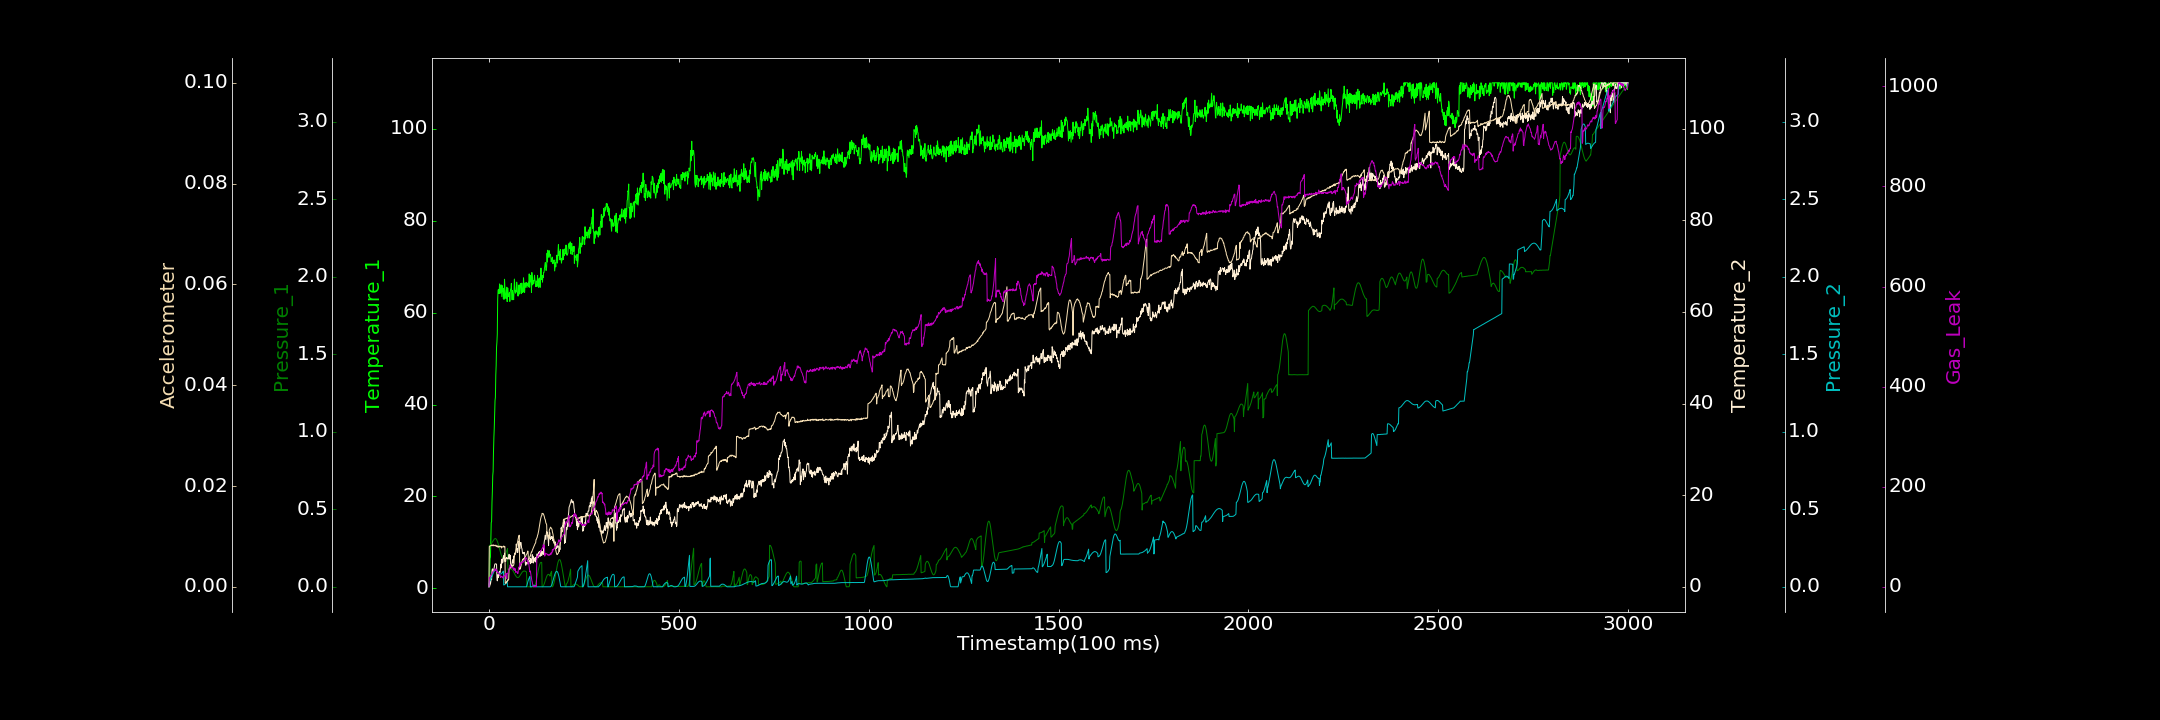

Source data for this figure (header and first rows):
0.000000000, 0.336035021, 0.000000000, 0.000000000, 0.000336388, 0.000000000, 0.000000000
1, 0.787, 0.266, 0.7139, 0.0315, 0.008008, 18.09
2, 2.227, 0.2668, 0.1323, 0.03436, 0.008037, 17.58
3, 6.46, 0.2687, 1.181, 0.03792, 0.008076, 19.02
4, 6.803, 0.2708, 0.5982, 0.0429, 0.008142, 22.7
5, 10.52, 0.2738, 1.169, 0.04869, 0.008172, 21.84
6, 14.28, 0.2771, 2.147, 0.05519, 0.008208, 25.05
7, 14.54, 0.281, 1.553, 0.0614, 0.008294, 25.07
8, 18.66, 0.2845, 3.508, 0.06827, 0.008117, 26.17
9, 21.07, 0.289, 3.919, 0.07459, 0.008206, 28.45
10, 24.5, 0.2925, 3.68, 0.0813, 0.0083, 28.08
11, 25.42, 0.2972, 3.315, 0.08698, 0.008199, 31.4
12, 29.87, 0.3008, 3.325, 0.09239, 0.008304, 31.58
13, 32.85, 0.3051, 3.752, 0.09698, 0.008109, 31.56
14, 34.87, 0.3075, 4.284, 0.101, 0.008197, 33.34
15, 37.92, 0.3091, 4.765, 0.1039, 0.008176, 33.3
16, 40.83, 0.3106, 4.995, 0.1057, 0.008288, 36.22
17, 41.55, 0.3113, 5.01, 0.1067, 0.008093, 34.26
18, 46.38, 0.3099, 4.99, 0.1067, 0.00817, 32.84
19, 48.48, 0.3079, 4.99, 0.1063, 0.00824, 35.31
20, 52.47, 0.3051, 4.882, 0.1048, 0.007971, 30.5
21, 53.58, 0.2999, 1.947, 0.1028, 0.00805, 31.38
22, 55.35, 0.2938, 1.304, 0.1001, 0.008133, 31.03
23, 62.89, 0.288, 2.279, 0.09786, 0.008036, 28.42
24, 64.84, 0.2808, 2.666, 0.09458, 0.007824, 27.89
25, 65.04, 0.2716, 1.995, 0.09137, 0.007973, 28.86
26, 64.18, 0.2622, 2.5, 0.08927, 0.008083, 28.12
27, 64.71, 0.2531, 2.486, 0.08663, 0.007971, 25.61
28, 66.24, 0.2433, 3.368, 0.08475, 0.007913, 24.07
29, 64.17, 0.2338, 3.114, 0.08307, 0.008078, 24.17
30, 65.03, 0.2236, 3.653, 0.08288, 0.008017, 20.65
31, 64.34, 0.2155, 4.93, 0.08277, 0.007937, 18.47
32, 66.03, 0.2076, 4.1, 0.08369, 0.00802, 21.11
33, 64.68, 0.2009, 5.958, 0.08466, 0.007688, 21.12
34, 63.46, 0.1946, 5.103, 0.08763, 0.008025, 19.76
35, 65.86, 0.1903, 6.108, 0.08985, 0.007934, 19.81
36, 64.59, 0.1877, 5.714, 0.09364, 0.007866, 19.34
37, 65.3, 0.1864, 5.366, 0.09758, 0.00789, 17.48
38, 62.96, 0.1864, 6.56, 0.1016, 0.007936, 21.41
39, 64.45, 0.188, 6.797, 0.01172, 0.00811, 22.13
40, 62.9, 0.1912, 6.119, 0.01248, 0.007908, 22.68
41, 67.26, 0.1955, 7.362, 0.01356, 0.007969, 22.97
42, 65.27, 0.2007, 5.53, 0.01499, 0.00797, 20.9
43, 64.45, 0.2073, 6.054, 0.01746, 0.0007017, 23.44
44, 63.48, 0.2145, 5.561, 0.02049, 0.0007916, 27.11
45, 63.04, 0.2204, 6.281, 0.02426, 0.0007606, 26.6
46, 63.81, 0.2277, 6.198, 0.02826, 0.0007572, 26.21
47, 65.53, 0.2344, 6.407, 0.03267, 0.001101, 16.2
48, 62.39, 0.24, 6.271, 0.03786, 0.001066, 26.26
49, 65.3, 0.2462, 6.183, 0.000000000, 0.001275, 26.47
50, 65.3, 0.1099, 6.037, 0.000000000, 0.00143, 27.14
51, 63.45, 0.1106, 6.106, 0.0004402, 0.001315, 30.16
52, 63.62, 0.1106, 6.674, 0.0002363, 0.001484, 34.57
53, 63.91, 0.1122, 7.094, 0.0003207, 0.003497, 35.68
54, 64.34, 0.1129, 6.456, 0.0001513, 0.003646, 38.02
55, 62.42, 0.1135, 6.041, 0.000000000, 0.003853, 40.33
56, 64.44, 0.1144, 6.866, 0.00009291, 0.003718, 43.79
57, 65.08, 0.1148, 4.955, 0.00003156, 0.003707, 40.23
58, 65.19, 0.1139, 4.704, 0.00005889, 0.003778, 40.83
59, 66.36, 0.1131, 4.244, 0.00007031, 0.003942, 37.92
60, 64.16, 0.1122, 4.569, 0.00006944, 0.004021, 37.89
... 2,939 more rows
